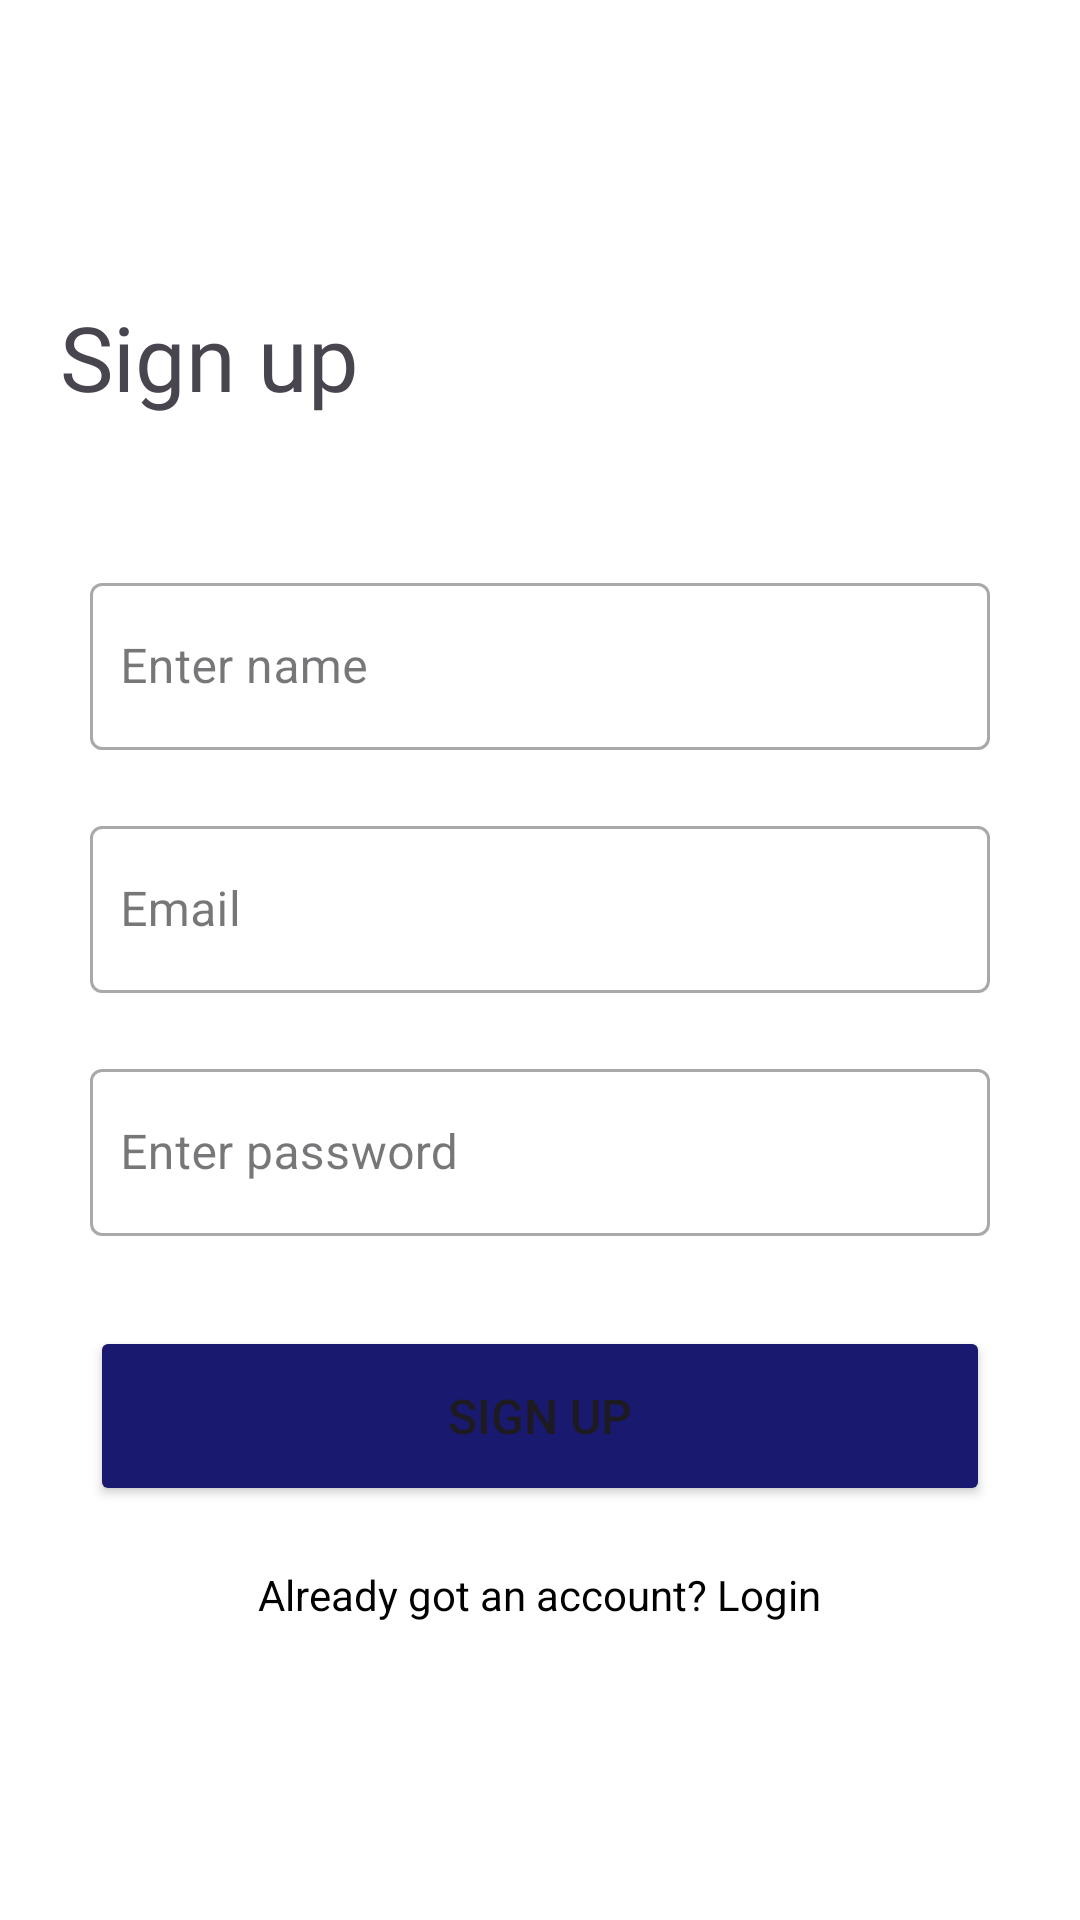

Produce the Android XML layout that renders to this screen, including the resource entries it uses.
<!-- AndroidManifest.xml: application theme Theme.Chatmessenger -->
<!-- res/layout/activity_register.xml -->
<?xml version="1.0" encoding="utf-8"?>
<androidx.constraintlayout.widget.ConstraintLayout
    xmlns:android="http://schemas.android.com/apk/res/android"
    xmlns:app="http://schemas.android.com/apk/res-auto"
    xmlns:tools="http://schemas.android.com/tools"
    android:background="@color/white"
    android:id="@+id/mainR"
    tools:context=".ui.activity.RegisterActivity"
    android:layout_width="match_parent"
    android:layout_height="match_parent">

    <ScrollView
        android:layout_width="match_parent"
        android:layout_height="match_parent">

        <LinearLayout
            android:layout_width="match_parent"
            android:layout_height="match_parent"
            android:layout_margin="20dp"
            android:layout_gravity="center"
            android:orientation="vertical">

            <TextView
                android:id="@+id/titleText"
                android:layout_width="match_parent"
                android:layout_height="wrap_content"
                android:layout_marginBottom="40dp"
                android:gravity="start"
                android:text="Sign up "
                android:fontFamily="@font/nunito_bold"
                android:textSize="30sp"
                app:layout_constraintEnd_toEndOf="parent"
                app:layout_constraintHorizontal_bias="0.5"
                app:layout_constraintStart_toStartOf="parent"
                app:layout_constraintTop_toTopOf="parent" />

            <com.google.android.material.textfield.TextInputLayout
                style="@style/Widget.MaterialComponents.TextInputLayout.OutlinedBox"
                android:layout_width="fill_parent"
                android:layout_height="wrap_content"

                android:layout_margin="10dp"
                android:background="@android:color/transparent"
                app:boxBackgroundColor="@android:color/transparent">

                <EditText
                    android:id="@+id/signUpEtName"
                    android:layout_width="match_parent"
                    android:layout_height="wrap_content"
                    android:ems="10"
                    android:hint="Enter name"
                    android:importantForAutofill="no"
                    android:inputType="textCapWords"
                    android:maxLength="25"
                    android:paddingStart="10dp"
                    android:paddingEnd="0dp"
                    tools:background="@android:color/transparent" />
            </com.google.android.material.textfield.TextInputLayout>

            <com.google.android.material.textfield.TextInputLayout
                style="@style/Widget.MaterialComponents.TextInputLayout.OutlinedBox"
                android:layout_width="fill_parent"
                android:layout_height="wrap_content"
                android:layout_margin="10dp"
                android:background="@android:color/transparent"
                android:padding="0dp"

                app:boxBackgroundColor="@android:color/transparent">

                <EditText
                    android:id="@+id/signUpEmail"
                    android:layout_width="match_parent"
                    android:layout_height="wrap_content"
                    android:ems="10"
                    android:hint="Email"
                    android:importantForAutofill="no"
                    android:inputType="textEmailAddress"
                    android:maxLength="25"
                    android:paddingStart="10dp"
                    android:paddingEnd="0dp"
                    tools:background="@android:color/transparent" />
            </com.google.android.material.textfield.TextInputLayout>

            <com.google.android.material.textfield.TextInputLayout
                style="@style/Widget.MaterialComponents.TextInputLayout.OutlinedBox"
                android:layout_width="fill_parent"
                android:layout_height="wrap_content"
                android:layout_margin="10dp"
                android:background="@android:color/transparent"
                android:padding="0dp"
                app:boxBackgroundColor="@android:color/transparent">

                <EditText
                    android:id="@+id/signUpPassword"
                    android:layout_width="match_parent"
                    android:layout_height="wrap_content"
                    android:ems="10"
                    android:hint="Enter password"
                    android:importantForAutofill="no"
                    android:inputType="textPassword"
                    android:paddingStart="10dp"
                    android:paddingEnd="0dp"
                    tools:background="@android:color/transparent" />

            </com.google.android.material.textfield.TextInputLayout>

            <Button
                android:id="@+id/signUpBtn"
                android:layout_width="300dp"
                android:layout_height="60dp"
                android:layout_gravity="center"
                android:layout_marginTop="20dp"
                android:text="Sign Up"
                android:backgroundTint="#191970"
                android:textSize="16sp" />

            <TextView
                android:layout_width="wrap_content"
                android:id="@+id/signUpTextToSignIn"
                android:layout_height="wrap_content"
                android:text="Already got an account? Login"
                android:layout_gravity="center"
                android:layout_marginTop="20dp"
                android:textColor="@color/black" />

            <androidx.constraintlayout.widget.Guideline
                android:id="@+id/guideline50"
                android:layout_width="wrap_content"
                android:layout_height="wrap_content"
                android:orientation="horizontal"
                app:layout_constraintGuide_percent=".5" />

        </LinearLayout>
    </ScrollView>
</androidx.constraintlayout.widget.ConstraintLayout>
<!-- resources referenced by this layout -->
<resources>
  <color name="black">#FF000000</color>
  <color name="white">#FFFFFFFF</color>
  <style name="Theme.Chatmessenger" parent="Theme.MaterialComponents.DayNight.NoActionBar">
          
          <item name="colorPrimary">@color/primary_color</item>
          <item name="colorPrimaryVariant">@color/primary_color</item>
          <item name="colorOnPrimary">@color/white</item>
          
          <item name="colorSecondary">@color/teal_200</item>
          <item name="colorSecondaryVariant">@color/teal_700</item>
          <item name="colorOnSecondary">@color/black</item>
          
          <item name="android:statusBarColor">?attr/colorPrimaryVariant</item>
          
      </style>
  <color name="primary_color">#191970</color>
  <color name="teal_200">#FF03DAC5</color>
  <color name="teal_700">#FF018786</color>
</resources>
